The GitHub repository Akshat-Aggarwal-200/Plant-Disease-Detection contains a labelled image folder "split" with 4 categories: apple apple scab, apple black rot, apple cedar apple rust, apple healthy. Examples follow, each with its label.

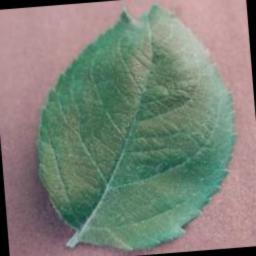
Label: apple healthy

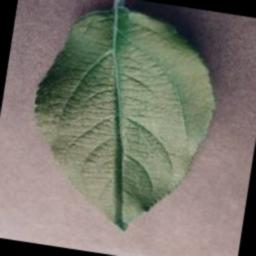
Label: apple healthy

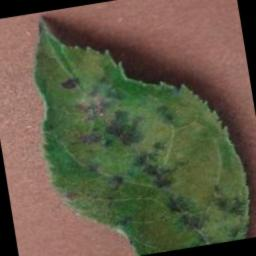
Label: apple apple scab

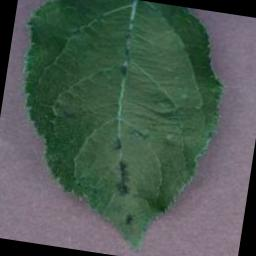
Label: apple apple scab

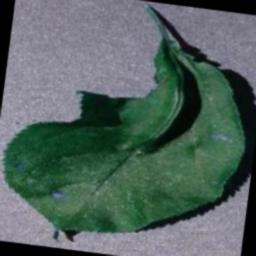
Label: apple black rot

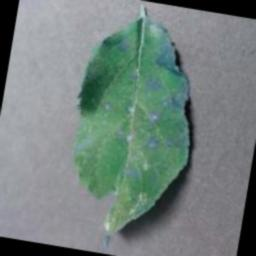
Label: apple cedar apple rust
